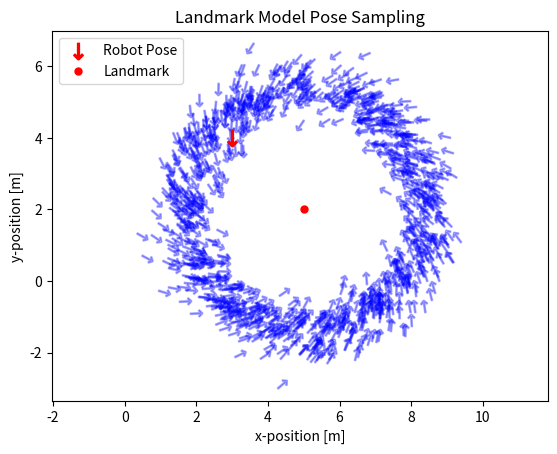

Write Python code to recreate this figure.
import math
import numpy as np
import matplotlib.pyplot as plt
import matplotlib as mpl
from  matplotlib.patches import Arc
from matplotlib import transforms
import sympy as sp
arrow = u'$\u2191$'

def landmark_range_bearing_model(robot_pose, landmark, sigma):
    """
    Samples z from the landmark model for range and bearing.
    """
    m_x, m_y = landmark[:]
    x, y, theta = robot_pose[:]
    r_ = math.dist([x, y], [m_x, m_y]) + np.random.normal(0.0, sigma[0])
    phi_ = math.atan2(m_y - y, m_x - x) - theta + np.random.normal(0.0, sigma[1])
    return np.array([r_, phi_])

def landmark_model_sample_pose(z, landmark, sigma):
    """
    Samples the robot pose from the measurement.
    """
    m_x, m_y = landmark[:]
    sigma_r, sigma_phi = sigma[:]
    gamma_hat = np.random.uniform(0, 2*math.pi)
    r_hat = z[0] + np.random.normal(0, sigma_r)
    phi_hat = z[1] + np.random.normal(0, sigma_phi)
    x_ = m_x + r_hat * math.cos(gamma_hat)
    y_ = m_y + r_hat * math.sin(gamma_hat)
    theta_ = gamma_hat - math.pi - phi_hat
    return np.array([x_, y_, theta_])

def plot_sampled_poses(robot_pose, z, landmark, sigma, title="Landmark Model Pose Sampling"):
    """
    Generates 1000 samples and plots the results.
    """
    # Plot 1000 samples
    for i in range(1000):
        x_prime = landmark_model_sample_pose(z, landmark, sigma)

        # plot robot pose
        rotated_marker = mpl.markers.MarkerStyle(marker=arrow)
        rotated_marker._transform = rotated_marker.get_transform().rotate_deg(math.degrees(x_prime[2])-90)
        plt.scatter(x_prime[0], x_prime[1], marker=rotated_marker, s=80, color='b', alpha=0.3)
    
    # Plot the real pose (green dot) and the landmark (red dot)
    rotated_marker = mpl.markers.MarkerStyle(marker=arrow)
    rotated_marker._transform = rotated_marker.get_transform().rotate_deg(math.degrees(robot_pose[2])-90)
    plt.scatter(robot_pose[0], robot_pose[1], marker=rotated_marker, s=140, color='r', label="Robot Pose")
    plt.plot(landmark[0], landmark[1], "ro", ms=5, label="Landmark")
    plt.xlabel("x-position [m]")
    plt.ylabel("y-position [m]")
    plt.title(title)
    plt.axis('equal')
    plt.legend(loc='upper left')
    plt.show()
    
def compute_measurement_jacobian():
    """
    Computes and prints the Jacobian matrix H using sympy.
    """
    x, y, theta = sp.symbols("x y theta")
    mx, my = sp.symbols("mx my")
    
    hx = sp.Matrix([
        [sp.sqrt((mx - x) ** 2 + (my - y) ** 2)],
        [sp.atan2(my - y, mx - x) - theta],
    ])
    
    eval_hx = sp.lambdify((x, y, theta, mx, my), hx, "numpy")
    Ht = hx.jacobian(sp.Matrix([x, y, theta]))
    eval_Ht = sp.lambdify((x, y, theta, mx, my), Ht, "numpy")
    print("Jacobian of the measurement model with respect to the state:\n")
    sp.pprint(Ht)
    print("\n\n")
    
    return eval_hx, eval_Ht
def main():
    # Initial state and landmark position
    robot_pose = np.array([3., 4., -math.pi/2])  
    landmark = np.array([5., 2.])

    sigma = np.array([0.4, np.deg2rad(4)]) 
    z = landmark_range_bearing_model(robot_pose, landmark, sigma)
    plot_sampled_poses(robot_pose, z, landmark, sigma, title="Landmark Model Pose Sampling")

    compute_measurement_jacobian()
if __name__ == "__main__":
    main()
